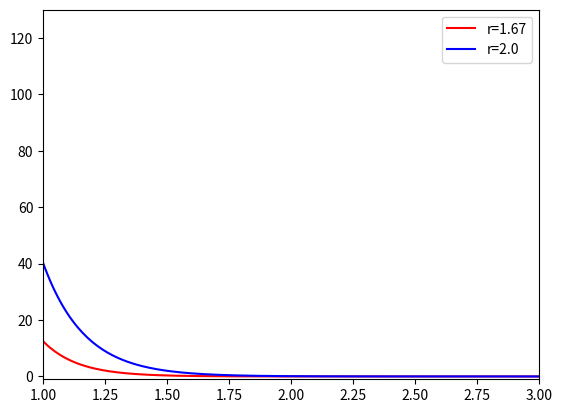

Source code (Python):
#!/home/<user>/src/epd-7.1/epd-7.1-2-rh5-x86/bin/python
#-*- coding: utf-8 -*-
import matplotlib.pyplot as plt
import numpy as np
import math

# funtion of innerwall
# d is well depth, ro is equilibrium distance, alpha is alpha....
def innerwall(d,ro,alpha,r):
	return d*math.exp(alpha*(1-r/ro))

r = np.arange(0.4,5,0.01)
d = 0.1000
ro = 1.6737
alpha = 12.0000
y,y2 = [],[] 

for i in r:
	y.append(innerwall(d,ro,alpha,i))
for i in r:
	y2.append(innerwall(d,2.0,alpha,i))

plt.plot(r,y,'r-', label="r=1.67")
plt.plot(r,y2,'b-', label="r=2.0")
plt.legend()
plt.xlim(1,3.0)
plt.ylim(-1,130.0)
plt.show()

